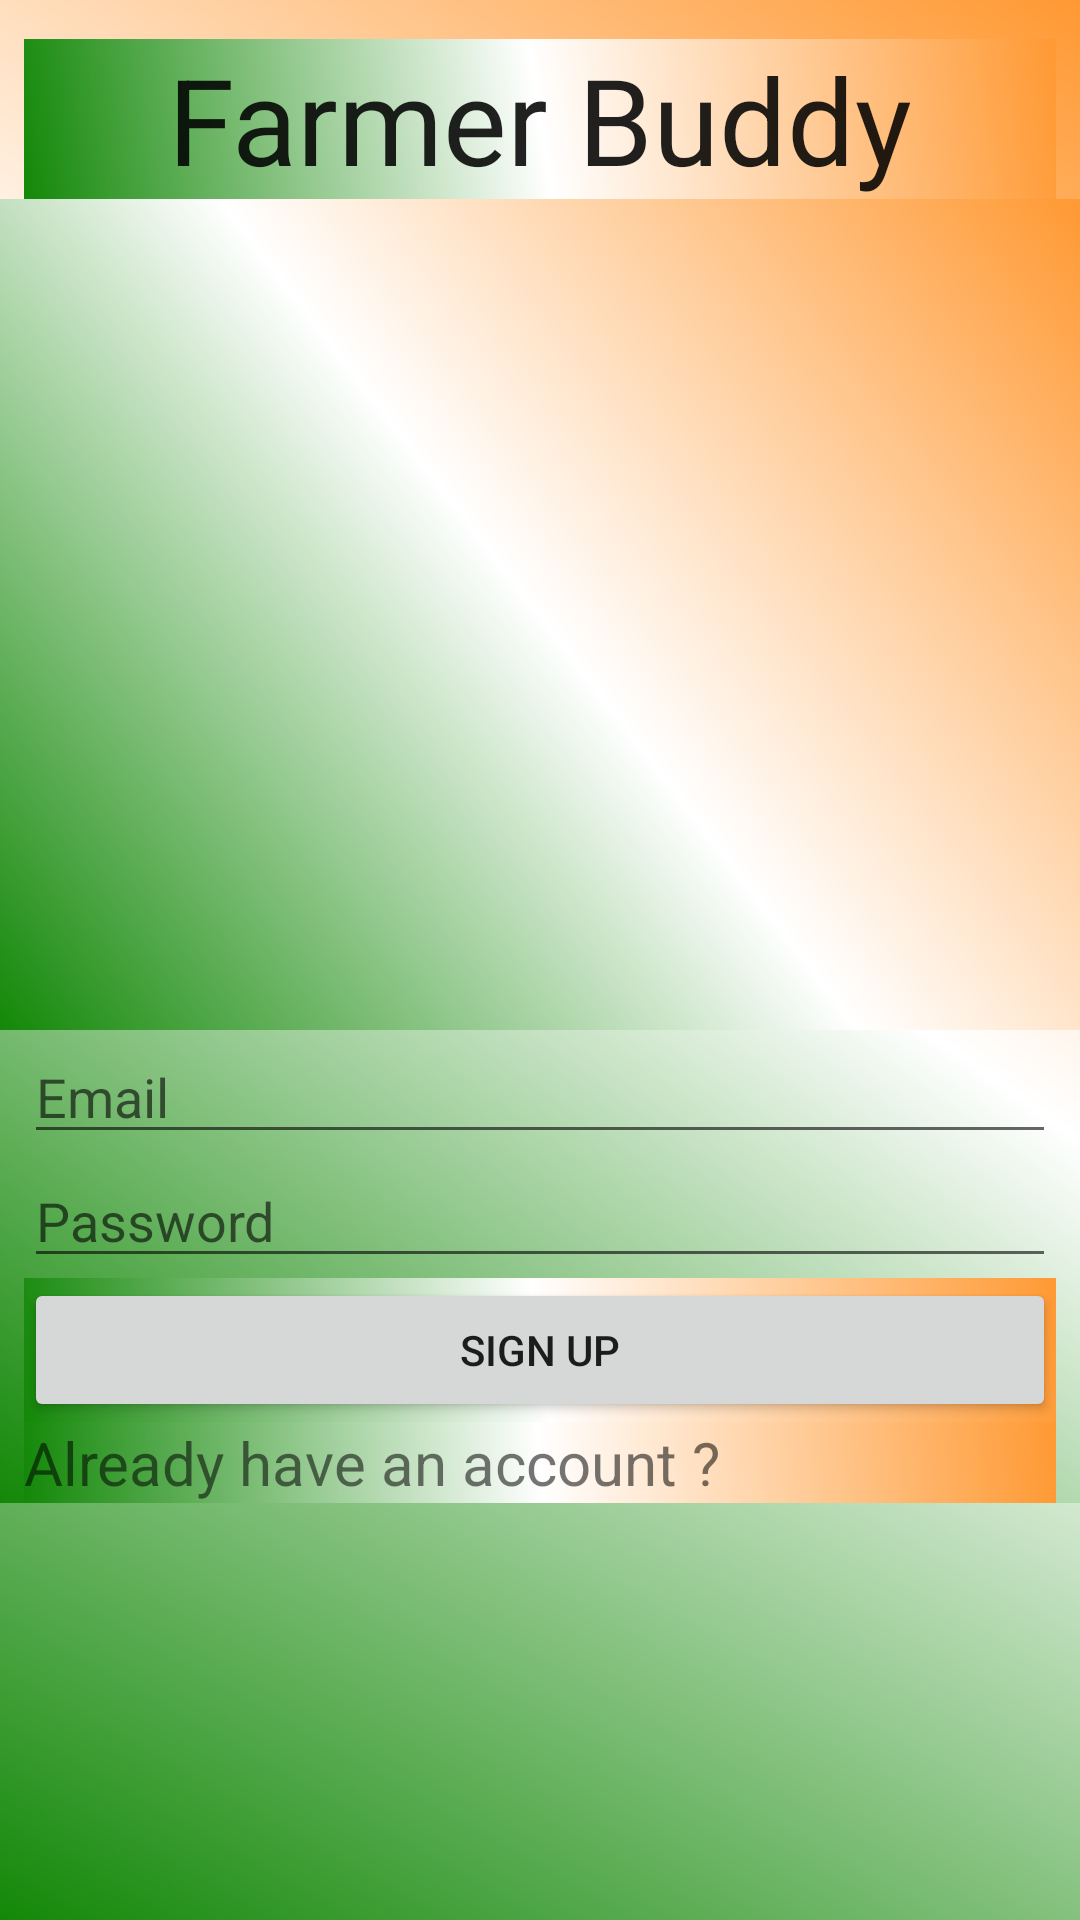

Produce the Android XML layout that renders to this screen, including the resource entries it uses.
<!-- AndroidManifest.xml: application theme AppTheme -->
<!-- res/layout/activity_sign_up.xml -->
<?xml version="1.0" encoding="utf-8"?>
<ScrollView xmlns:android="http://schemas.android.com/apk/res/android"
    xmlns:tools="http://schemas.android.com/tools"
    android:layout_width="match_parent"
    android:layout_height="match_parent"
    android:orientation="vertical"
    tools:context=".SignUp">

    <LinearLayout
        android:layout_width="match_parent"
        android:layout_height="wrap_content"
        android:orientation="vertical">
        <TextView
            android:layout_width="match_parent"
            android:layout_height="wrap_content"
            android:layout_marginTop="13dp"
            android:layout_marginLeft="8dp"
            android:textSize="40sp"
            android:layout_marginRight="8dp"
            android:text="@string/app_name"
            android:textAlignment="center"
            android:textAppearance="@style/TextAppearance.AppCompat.Large" />

        <ImageView
            android:layout_width="match_parent"
            android:layout_height="277dp"
            android:src="@drawable/background" />


        <EditText
            android:id="@+id/editTextEmail"
            android:layout_width="match_parent"
            android:layout_height="wrap_content"
            android:layout_marginLeft="8dp"
            android:layout_marginRight="8dp"
            android:hint="@string/usename"
            android:inputType="textEmailAddress"
            />
        <EditText
            android:id="@+id/editTextPassword"
            android:layout_width="match_parent"
            android:layout_height="wrap_content"
            android:layout_marginLeft="8dp"
            android:layout_marginRight="8dp"
            android:inputType="textPassword"
            android:hint="@string/password"
            />

        <LinearLayout
            android:layout_width="match_parent"
            android:layout_height="wrap_content"
            android:layout_marginLeft="8dp"
            android:layout_marginRight="8dp"
            android:orientation="horizontal">

            <Button
                android:id="@+id/signUp"
                android:layout_width="0dp"
                android:layout_height="wrap_content"
                android:layout_weight="1"
                android:text="@string/Signup" />
        </LinearLayout>

    <TextView
        android:id="@+id/login_page"
        android:layout_width="match_parent"
        android:layout_height="wrap_content"
        android:layout_marginLeft="8dp"
        android:layout_marginRight="8dp"
        android:textSize="20sp"
        android:text="@string/already_account"/>
    </LinearLayout>



</ScrollView>
<!-- resources referenced by this layout -->
<resources>
  <string name="Signup">Sign Up</string>
  <string name="already_account">Already have an account ?</string>
  <string name="app_name">Farmer Buddy</string>
  <string name="password">Password</string>
  <string name="usename">Email</string>
  <style name="AppTheme" parent="Theme.AppCompat.Light.DarkActionBar">
          
          <item name="colorPrimary">@color/blue</item>
          <item name="colorPrimaryDark">@color/saffron</item>
          <item name="colorAccent">@color/colorAccent</item>
          <item name="android:background">@drawable/back</item>
      </style>
  <color name="blue">#3C5A99</color>
  <color name="saffron">#ff9933</color>
  <color name="colorAccent">#D81B60</color>
  <!-- drawable back (drawable) -->
  <?xml version="1.0" encoding="utf-8"?>
  <shape xmlns:android="http://schemas.android.com/apk/res/android">
  <gradient android:angle="45"
      android:startColor="@color/lime"
      android:endColor="@color/saffron"
      android:centerColor="@color/White"
      >
  </gradient>
  </shape>
  <color name="lime">#138808</color>
  <color name="White">#ffffff</color>
</resources>
